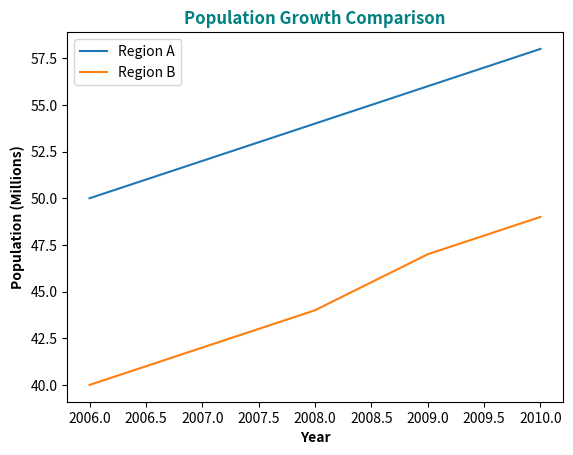

Source code (Python):
import pandas as pd
import matplotlib.pyplot as plt
population = { 
'Year': [2006,2007,2008,2009,2010],'Region A': [50, 52, 54, 56, 58],'Region B': [40, 42, 44, 47, 49] } 
df = pd.DataFrame(population) 
print(df) 
plt.plot(df['Year'], df['Region A'], label='Region A') 
plt.plot(df['Year'], df['Region B'], label='Region B') 
plt.legend() 
plt.title("Population Growth Comparison",color="teal",fontweight="bold") 
plt.xlabel("Year",fontweight="bold",fontstyle="italic") 
plt.ylabel("Population (Millions)",fontweight="bold",fontstyle="italic") 
plt.show()
